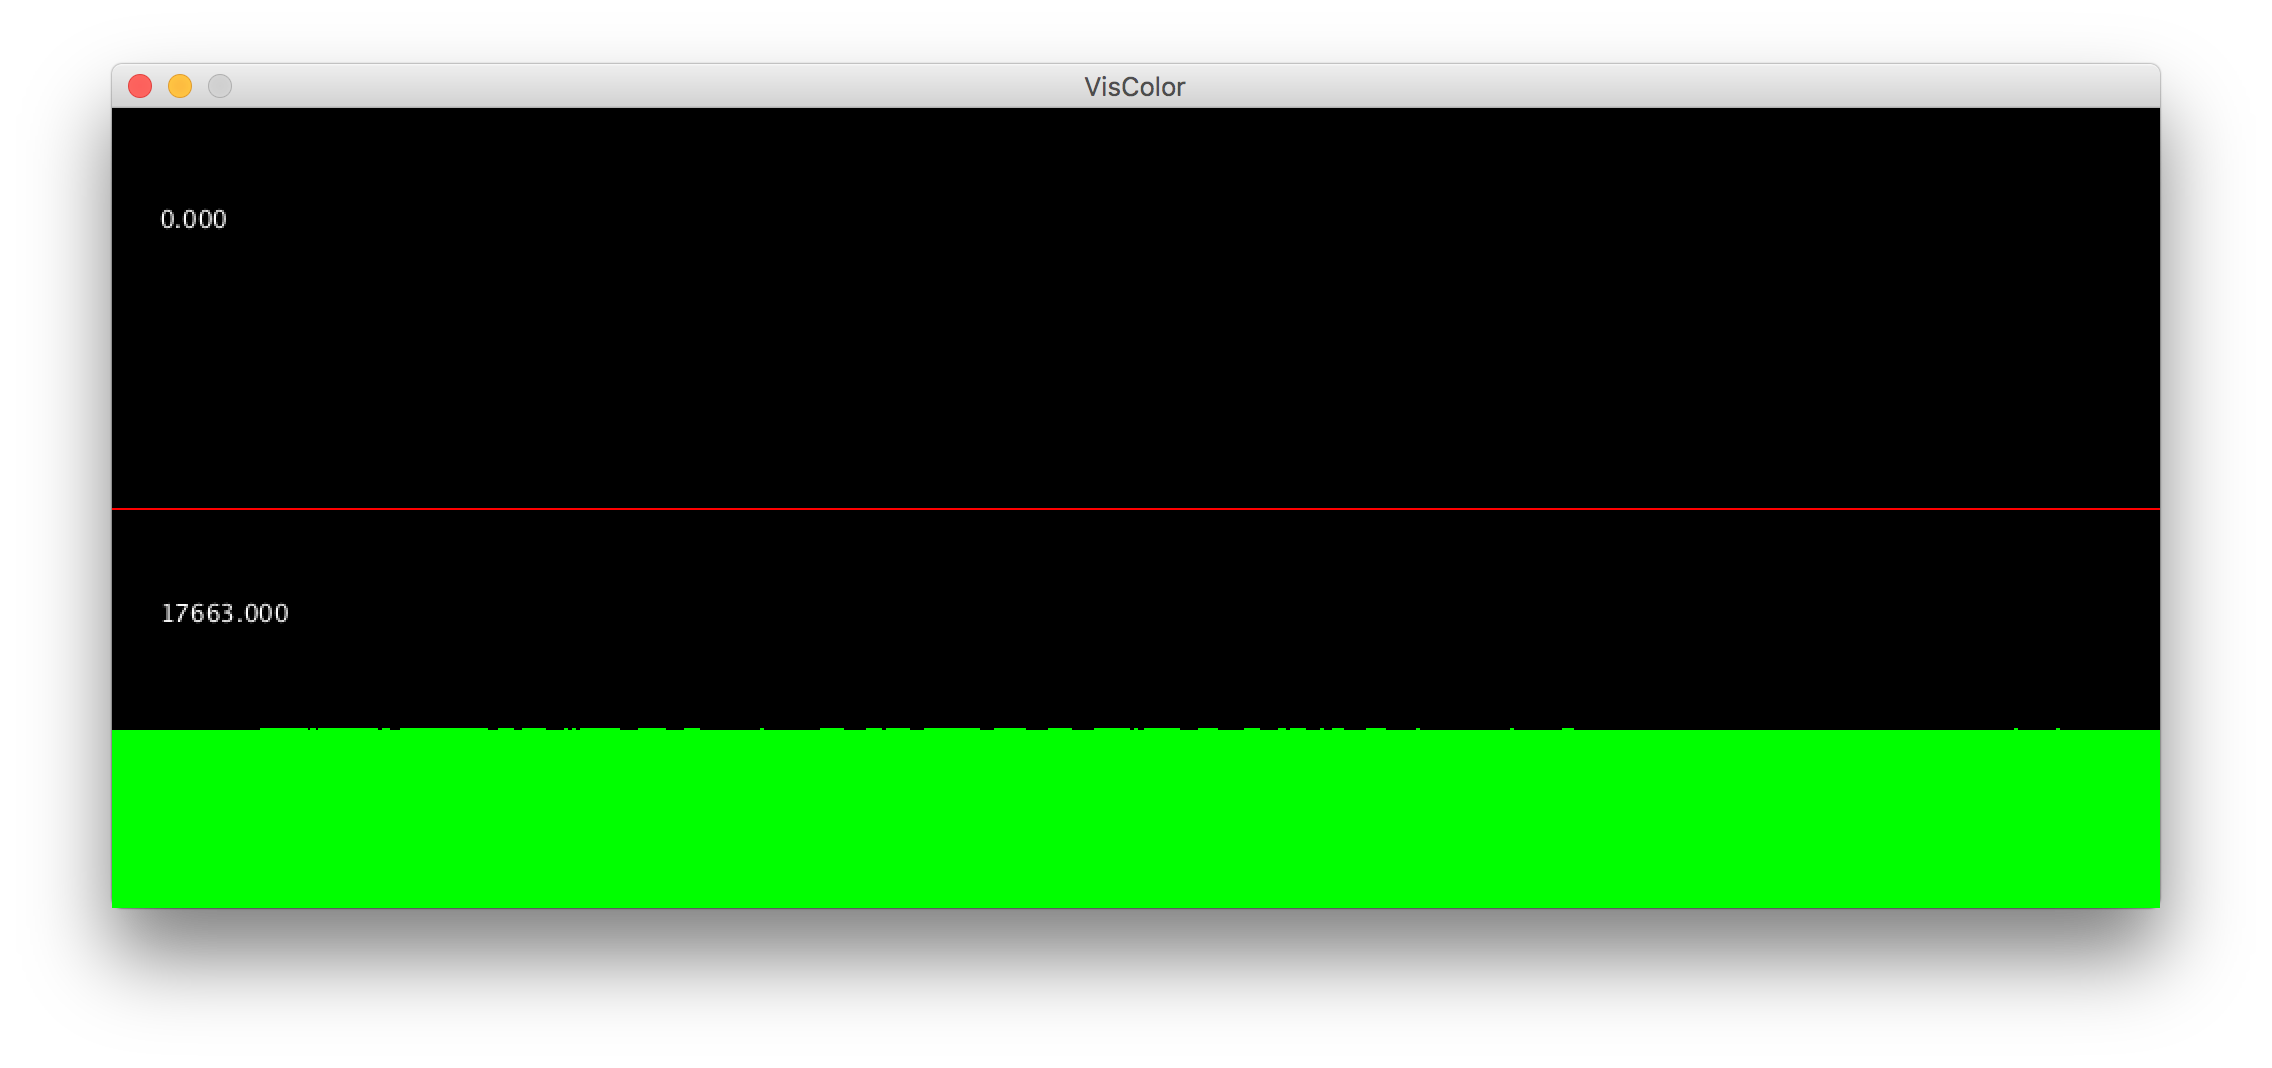

The data file committed next to this chart (first rows):
red, green
0.0, 17660
0.0, 17627
0.0, 17648
0.0, 17692
0.0, 17706
0.0, 17691
0.0, 17648
0.0, 17673
0.0, 17616
0.0, 17716
0.0, 17676
0.0, 17624
0.0, 17612
0.0, 17690
0.0, 17692
0.0, 17661
0.0, 17719
0.0, 17619
0.0, 17714
0.0, 17572
0.0, 17710
0.0, 17664
0.0, 17646
0.0, 17714
0.0, 17672
0.0, 17708
0.0, 17655
0.0, 17738
0.0, 17669
0.0, 17762
0.0, 17669
0.0, 17770
0.0, 17712
0.0, 17829
0.0, 17774
0.0, 17847
0.0, 17787
0.0, 17870
0.0, 17759
0.0, 17837
0.0, 17813
0.0, 17859
0.0, 17803
0.0, 17882
0.0, 17800
0.0, 17884
0.0, 17794
0.0, 17867
0.0, 17784
0.0, 17870
0.0, 17775
0.0, 17844
0.0, 17815
0.0, 17819
0.0, 17781
0.0, 17858
0.0, 17697
0.0, 17791
0.0, 17811
0.0, 17813
... 213 more rows
